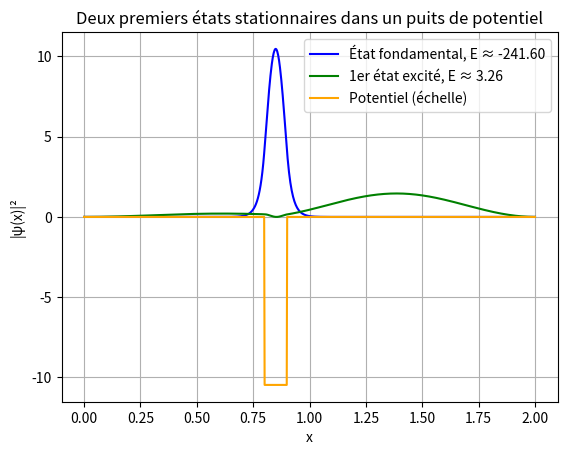

Write Python code to recreate this figure.
import numpy as np
import matplotlib.pyplot as plt

#plan 
L = 2.0
nx = 1000
dx = L / nx
x = np.linspace(0, L, nx)

#Potentiel : puits entre x = 0.8 et 0.9
V0 = -400
V = np.zeros(nx)
V[(x >= 0.8) & (x <= 0.9)] = V0

#hamiltonien
coeff = 1 / (2 * dx**2)
main_diag = np.ones(nx) * (2 * coeff) + V
off_diag = np.ones(nx - 1) * (-coeff)
H = np.diag(main_diag) + np.diag(off_diag, 1) + np.diag(off_diag, -1)

#Diagonalisation du hamiltonien
E, psi = np.linalg.eigh(H)

#Etat propres
psi0 = psi[:, 0]
psi1 = psi[:, 1]
psi0 /= np.sqrt(np.sum(psi0**2) * dx)
psi1 /= np.sqrt(np.sum(psi1**2) * dx)

#Tracé des courbes
plt.plot(x, psi0**2, label=f"État fondamental, E ≈ {E[0]:.2f}", color="blue")
plt.plot(x, psi1**2, label=f"1er état excité, E ≈ {E[1]:.2f}", color="green")
plt.plot(x, V / np.abs(V0) * np.max(psi0**2), label="Potentiel (échelle)", color="orange")
plt.xlabel("x")
plt.ylabel("|ψ(x)|²")
plt.title("Deux premiers états stationnaires dans un puits de potentiel")
plt.legend()
plt.grid(True)
plt.show()
